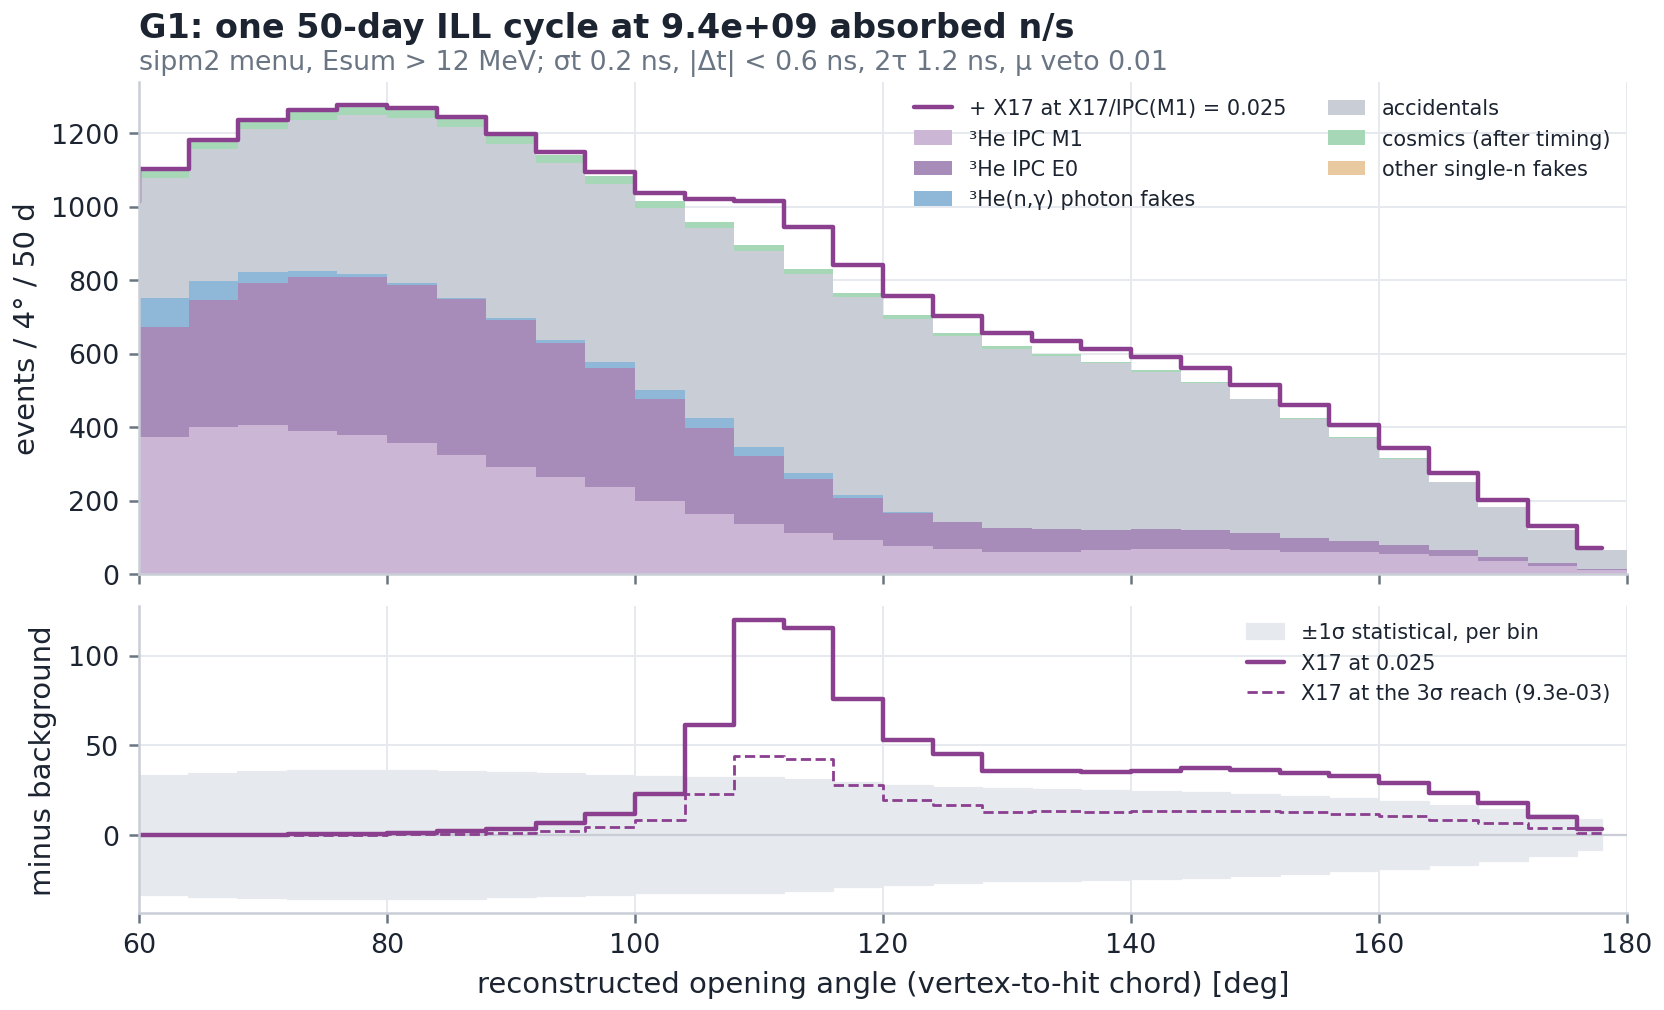

Data behind this chart, as committed beside it:
M1, E0, G, ACC, COS, WALL, X17_ref, stat_err
141.8, 62.25, 140, 145.8, 17.67, 3.891022353247205e-45, 0.0, 22.53
204.2, 102.4, 168.1, 196, 21.76, 3.765635580411963e-42, 0.0169, 26.32
254.4, 148.8, 171.3, 231.6, 22.47, 2.838175399901836e-39, 0.0169, 28.78
300.6, 201.9, 150.7, 261.9, 21.83, 1.6659676101995365e-36, 0.03381, 30.61
333.7, 248.7, 116.6, 293.4, 21.75, 7.615882854799566e-34, 0.05916, 31.85
372.9, 299.2, 80.73, 326.7, 22.63, 2.71144210908842e-31, 0.09297, 33.2
399.3, 347.9, 50.97, 359.4, 23.9, 7.518077479391708e-29, 0.1775, 34.38
405.8, 387.1, 30.11, 387.9, 25, 1.623452690921149e-26, 0.3296, 35.16
390.6, 419, 16.93, 411.4, 25.92, 2.73022762808043e-24, 0.4648, 35.56
378.5, 429.4, 9.003, 432.5, 26.83, 3.575892516606161e-22, 0.6846, 35.73
355.4, 431.3, 4.62, 451, 27.04, 3.647509529395022e-20, 1.335, 35.65
324.6, 424.8, 3.107, 465.1, 25.76, 2.897575717804848e-18, 2.265, 35.29
290.8, 401.3, 4.501, 475.3, 23.65, 1.7926666179764813e-16, 3.617, 34.63
263.1, 366.3, 9.14, 481.2, 21.88, 8.63755147904853e-15, 6.617, 33.89
237.3, 323.2, 16.47, 485.4, 20.61, 3.241217280280982e-13, 11.77, 33.09
198.2, 278.2, 23.73, 496.7, 19.32, 9.472225359557394e-12, 22.82, 32.23
163.6, 233.7, 26.8, 517, 17.67, 2.1558685548576978e-10, 61.59, 31.94
135.3, 186.4, 23.62, 535.3, 15.67, 3.821368448497529e-09, 119.9, 31.88
111.4, 147.6, 16.23, 542.2, 13.54, 5.2752364239580243e-08, 115.5, 30.76
91.78, 115.9, 8.686, 538.1, 11.66, 5.6714136353643e-07, 75.79, 29.01
74.77, 91.31, 3.621, 525, 10.13, 4.748616498167246e-06, 53.12, 27.53
66.53, 74.64, 1.175, 505.5, 8.71, 3.0964869256364e-05, 45.11, 26.49
60.82, 65.23, 0.2972, 486.2, 7.253, 0.0001573, 35.72, 25.6
60.74, 61.42, 0.05852, 470.2, 5.85, 0.0006219, 35.99, 25.19
65.39, 55.2, 0.008974, 453.1, 4.626, 0.001916, 35.46, 24.78
68.52, 52.51, 0.001072, 430.2, 3.593, 0.004596, 35.94, 24.3
68.97, 51.21, 9.969409833492656e-05, 400.3, 2.691, 0.008586, 37.22, 23.67
64.63, 46.09, 7.221815876228186e-06, 365, 1.89, 0.01249, 36.42, 22.67
60.59, 37.27, 4.074269639554845e-07, 325.6, 1.244, 0.01416, 34.85, 21.44
58.62, 30.88, 1.7901091342578093e-08, 282.2, 0.8026, 0.01249, 32.75, 20.13
55.31, 23.89, 6.125416598428914e-10, 234.7, 0.5477, 0.008586, 29.18, 18.54
48.51, 16.55, 1.6323682299791235e-11, 184.9, 0.4341, 0.004596, 23.44, 16.55
36.24, 10.33, 3.387872176711362e-13, 136.2, 0.4009, 0.001916, 17.95, 14.18
22.89, 5.676, 5.47598535864375e-15, 90.9, 0.3744, 0.0006219, 10.41, 11.41
11.47, 2.048, 6.893248260874328e-17, 51.88, 0.3069, 0.0001573, 3.668, 8.329
